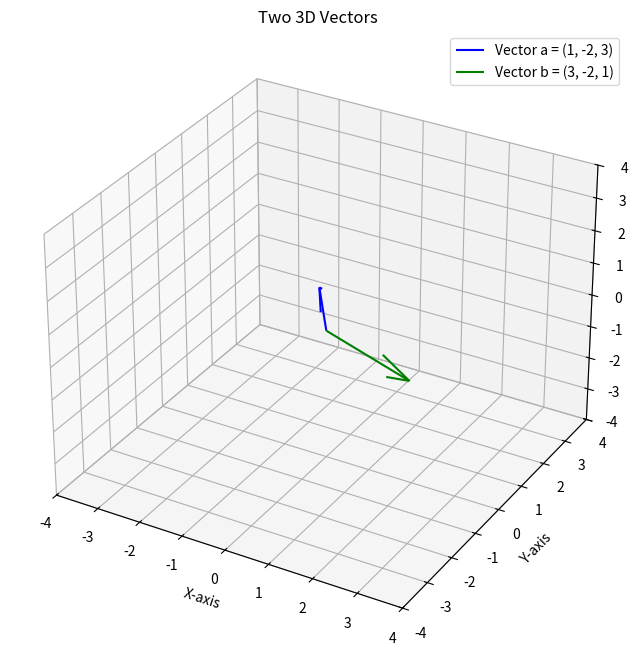

Reproduce this figure in Python.
# Code for plotting 3D vectors from question 2.7.14
# September 13, 2025
# released under GNU GPL
# 3D Vector Visualization

import numpy as np
import matplotlib.pyplot as plt

# The vectors from the question
vecA = np.array([1, -2, 3])
vecB = np.array([3, -2, 1])

# --- Plotting ---

# Create a 3D plot
fig = plt.figure(figsize=(8, 8))
ax = fig.add_subplot(111, projection='3d')

# Define the origin point
origin = np.array([0, 0, 0])

# Plot the two vectors from the origin using ax.quiver
ax.quiver(*origin, *vecA, color='blue', label='Vector a = (1, -2, 3)')
ax.quiver(*origin, *vecB, color='green', label='Vector b = (3, -2, 1)')

# Set the limits of the plot for better visualization
max_val = np.max(np.abs(np.concatenate((vecA, vecB)))) + 1
ax.set_xlim([-max_val, max_val])
ax.set_ylim([-max_val, max_val])
ax.set_zlim([-max_val, max_val])

# Add labels and a title
ax.set_xlabel('X-axis')
ax.set_ylabel('Y-axis')
ax.set_zlabel('Z-axis')
ax.set_title('Two 3D Vectors')

# Add a legend
ax.legend()

# Add a grid for better visualization
ax.grid(True)

# Show the plot
plt.show()